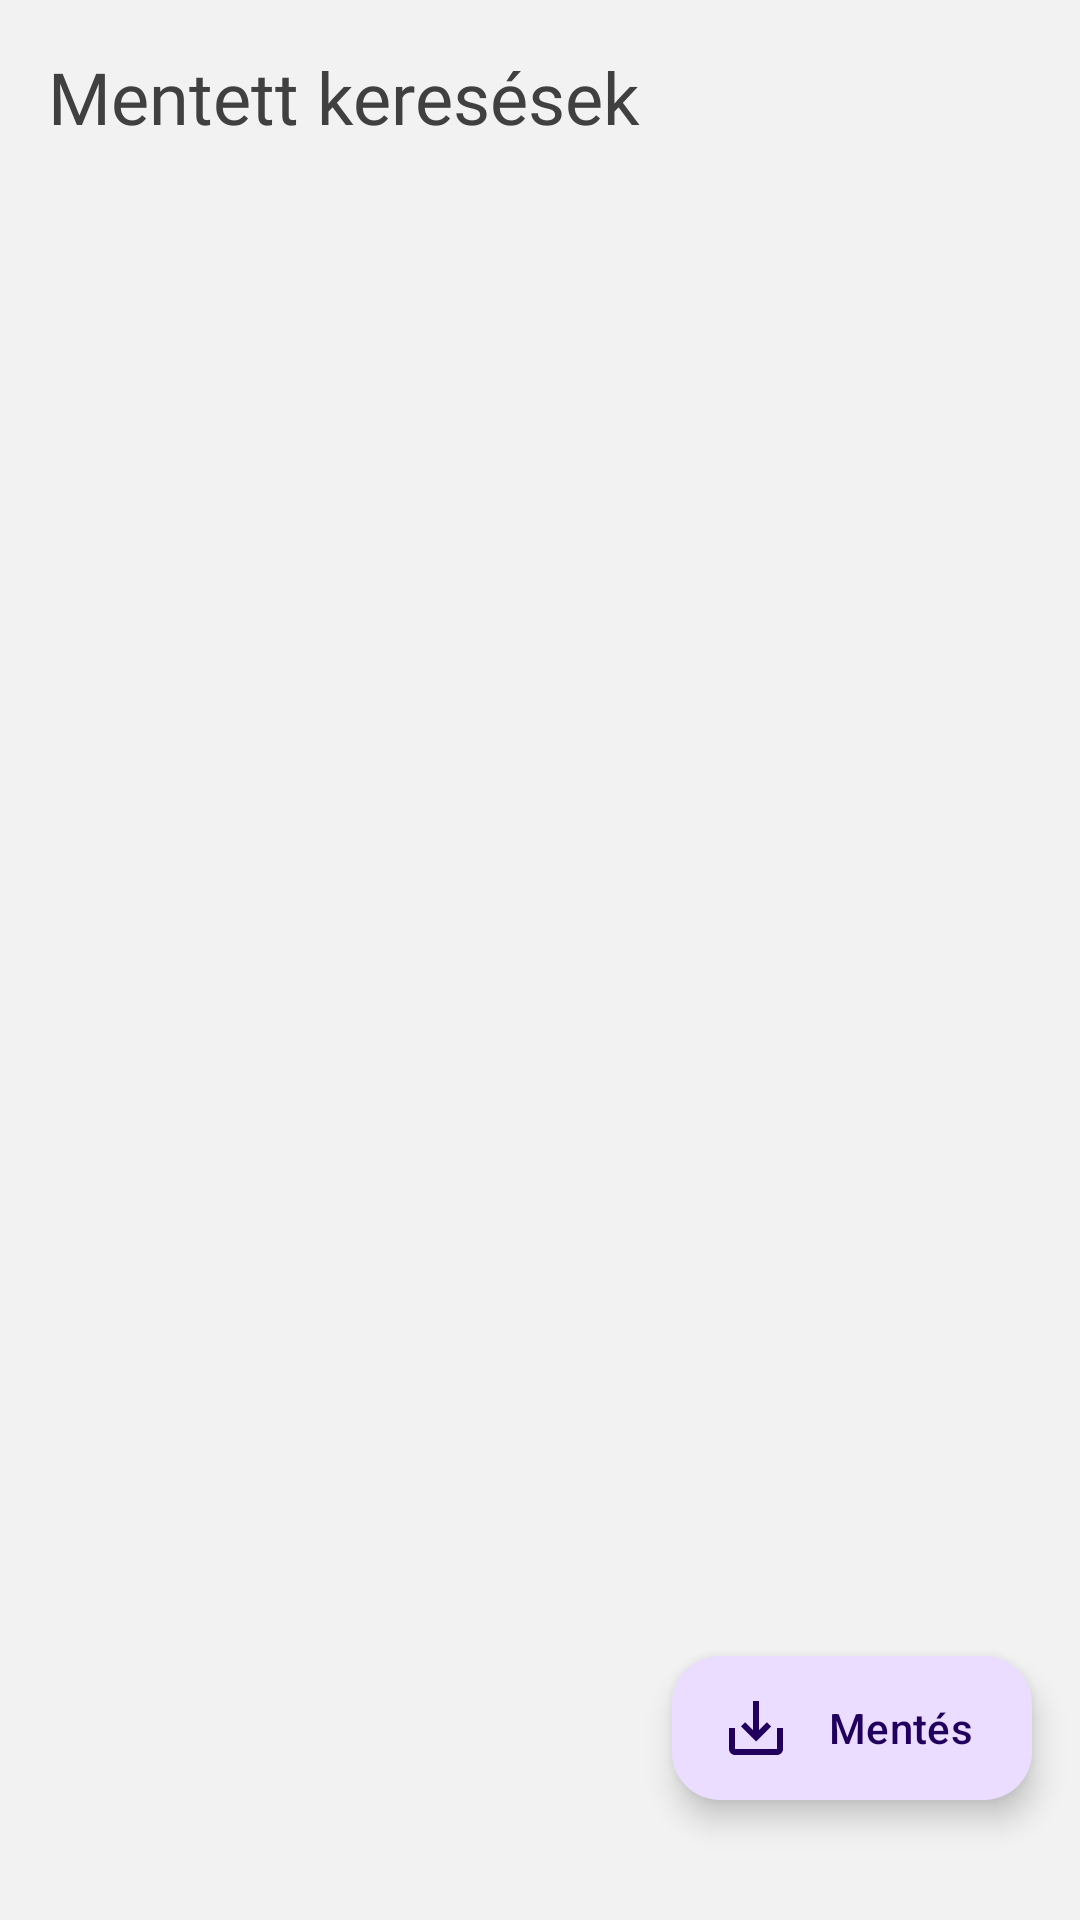

Produce the Android XML layout that renders to this screen, including the resource entries it uses.
<!-- AndroidManifest.xml: application theme Theme.GTKMAPS -->
<!-- res/layout/fragment_save.xml -->
<?xml version="1.0" encoding="utf-8"?>
<androidx.constraintlayout.widget.ConstraintLayout android:id="@+id/saves_container"
    xmlns:android="http://schemas.android.com/apk/res/android"
    xmlns:tools="http://schemas.android.com/tools"
    android:layout_width="match_parent"
    android:layout_height="535dp"
    android:background="@color/layout_color"
    tools:context=".SaveFragment"
    xmlns:app="http://schemas.android.com/apk/res-auto">


    
    <TextView
        android:id="@+id/saved_searches"
        android:layout_width="0dp"
        android:layout_height="wrap_content"
        android:layout_marginHorizontal="16dp"
        android:layout_marginTop="16dp"
        style="@style/text_view_style"
        android:gravity="center_vertical"
        android:text="@string/add_search"
        android:textSize="24sp"
        app:layout_constraintTop_toTopOf="parent"
        app:layout_constraintLeft_toLeftOf="parent"
        app:layout_constraintRight_toRightOf="parent" />



    
    <androidx.recyclerview.widget.RecyclerView
        android:id="@+id/saves_list"
        android:layout_width="0dp"
        android:layout_height="0dp"
        android:layout_marginHorizontal="16dp"
        android:layout_marginTop="8dp"
        app:layout_constraintTop_toBottomOf="@id/saved_searches"
        app:layout_constraintBottom_toBottomOf="parent"
        app:layout_constraintLeft_toLeftOf="parent"
        app:layout_constraintRight_toRightOf="parent" />

    <LinearLayout
        android:id="@+id/save_main_layout"
        android:layout_width="250dp"
        android:layout_height="wrap_content"
        app:layout_constraintBottom_toBottomOf="@id/save_action_button"
        app:layout_constraintRight_toRightOf="parent"
        android:background="@drawable/details_background"
        android:layout_marginEnd="15dp"
        android:orientation="vertical">

        <EditText
            android:id="@+id/save_save_fragment"
            android:layout_width="170dp"
            android:layout_height="wrap_content"
            android:hint="@string/search_title"
            style="@style/text_view_style"
            android:inputType="text"
            android:visibility="gone"
            android:layout_margin="10dp"/>



    </LinearLayout>
    <com.google.android.material.floatingactionbutton.ExtendedFloatingActionButton
        android:id="@+id/save_action_button"
        android:layout_width="wrap_content"
        android:layout_height="48dp"
        app:layout_constraintBottom_toBottomOf="parent"
        app:layout_constraintRight_toRightOf="parent"
        android:layout_marginEnd="16dp"
        android:layout_marginBottom="40dp"
        app:icon="@drawable/save"
        android:text="@string/save"
        android:visibility="visible"
        android:contentDescription="@string/save" />




    


</androidx.constraintlayout.widget.ConstraintLayout>
<!-- resources referenced by this layout -->
<resources>
  <color name="divider">
          #1A2C53
      </color>
  <color name="layout_color">
          #F2F2F2
      </color>
  <!-- drawable add (drawable) -->
  <vector xmlns:android="http://schemas.android.com/apk/res/android"
      android:width="24dp" android:height="24dp" android:viewportWidth="24" android:viewportHeight="24"
      android:tint="@color/dialog_button">
      <path android:fillColor="@color/dialog_button" android:pathData="M19,13h-6v6h-2v-6H5v-2h6V5h2v6h6v2z"/>
  </vector>
  <!-- drawable details_background (drawable) -->
  <?xml version="1.0" encoding="utf-8"?>
  <shape xmlns:android="http://schemas.android.com/apk/res/android">
      <solid android:color="@color/details_color"/>
      <corners android:radius="24sp"/>
  </shape>
  <!-- drawable save (drawable) -->
  <vector android:height="48dp" android:tint="#2A3F75"
      android:viewportHeight="24" android:viewportWidth="24"
      android:width="48dp" xmlns:android="http://schemas.android.com/apk/res/android">
      <path android:fillColor="@android:color/white" android:pathData="M19,12v7L5,19v-7L3,12v7c0,1.1 0.9,2 2,2h14c1.1,0 2,-0.9 2,-2v-7h-2zM13,12.67l2.59,-2.58L17,11.5l-5,5 -5,-5 1.41,-1.41L11,12.67L11,3h2z"/>
  </vector>
  <string name="add_search">Mentett keresések</string>
  <string name="save">Mentés</string>
  <string name="search_title">"Cím* "</string>
  <style name="text_view_style">
          <item name="android:fontFamily">@font/cabin</item>
          <item name="android:textColor">#404040</item>
          <item name="android:textSize">16sp</item>
      </style>
  <style name="Theme.GTKMAPS" parent="Theme.Material3.DayNight.NoActionBar">
          
          <item name="colorPrimary">#3C558E</item>
          <item name="colorPrimaryVariant">#3C558E</item>
          <item name="colorOnPrimary">@color/white</item>
          
          <item name="colorSecondary">#1A2C53</item>
          <item name="colorSecondaryVariant">@color/teal_700</item>
          <item name="colorOnSecondary">@color/white</item>
          
          <item name="android:statusBarColor">@color/transparent</item>
          <item name="android:navigationBarColor">@color/transparent</item>
          <item name="android:windowLightStatusBar">true</item>
          
          <item name="android:windowBackground">@color/white</item>
          <item name="android:textColor">@color/night</item>
          <item name="iconTint">@color/light_icon_button_icon_color_unselected</item>
  
          <item name="colorOutlineVariant">#C4D0CC</item>
          <item name="colorSurfaceInverse">#2F3534</item>
          <item name="colorOnSurfaceVariant">#454F4E</item>
          <item name="colorOnSurfaceInverse">#EFF7F7</item>
  
          <item name="fontFamily">@font/cabin</item>
  
          
      </style>
  <color name="dialog_button">
          #404040
      </color>
  <color name="white">#FFFFFFFF</color>
  <color name="teal_700">#FF018786</color>
  <color name="transparent">#00000000</color>
  <color name="night">#3C3F41</color>
  <color name="light_icon_button_icon_color_unselected">#454F4F</color>
</resources>
